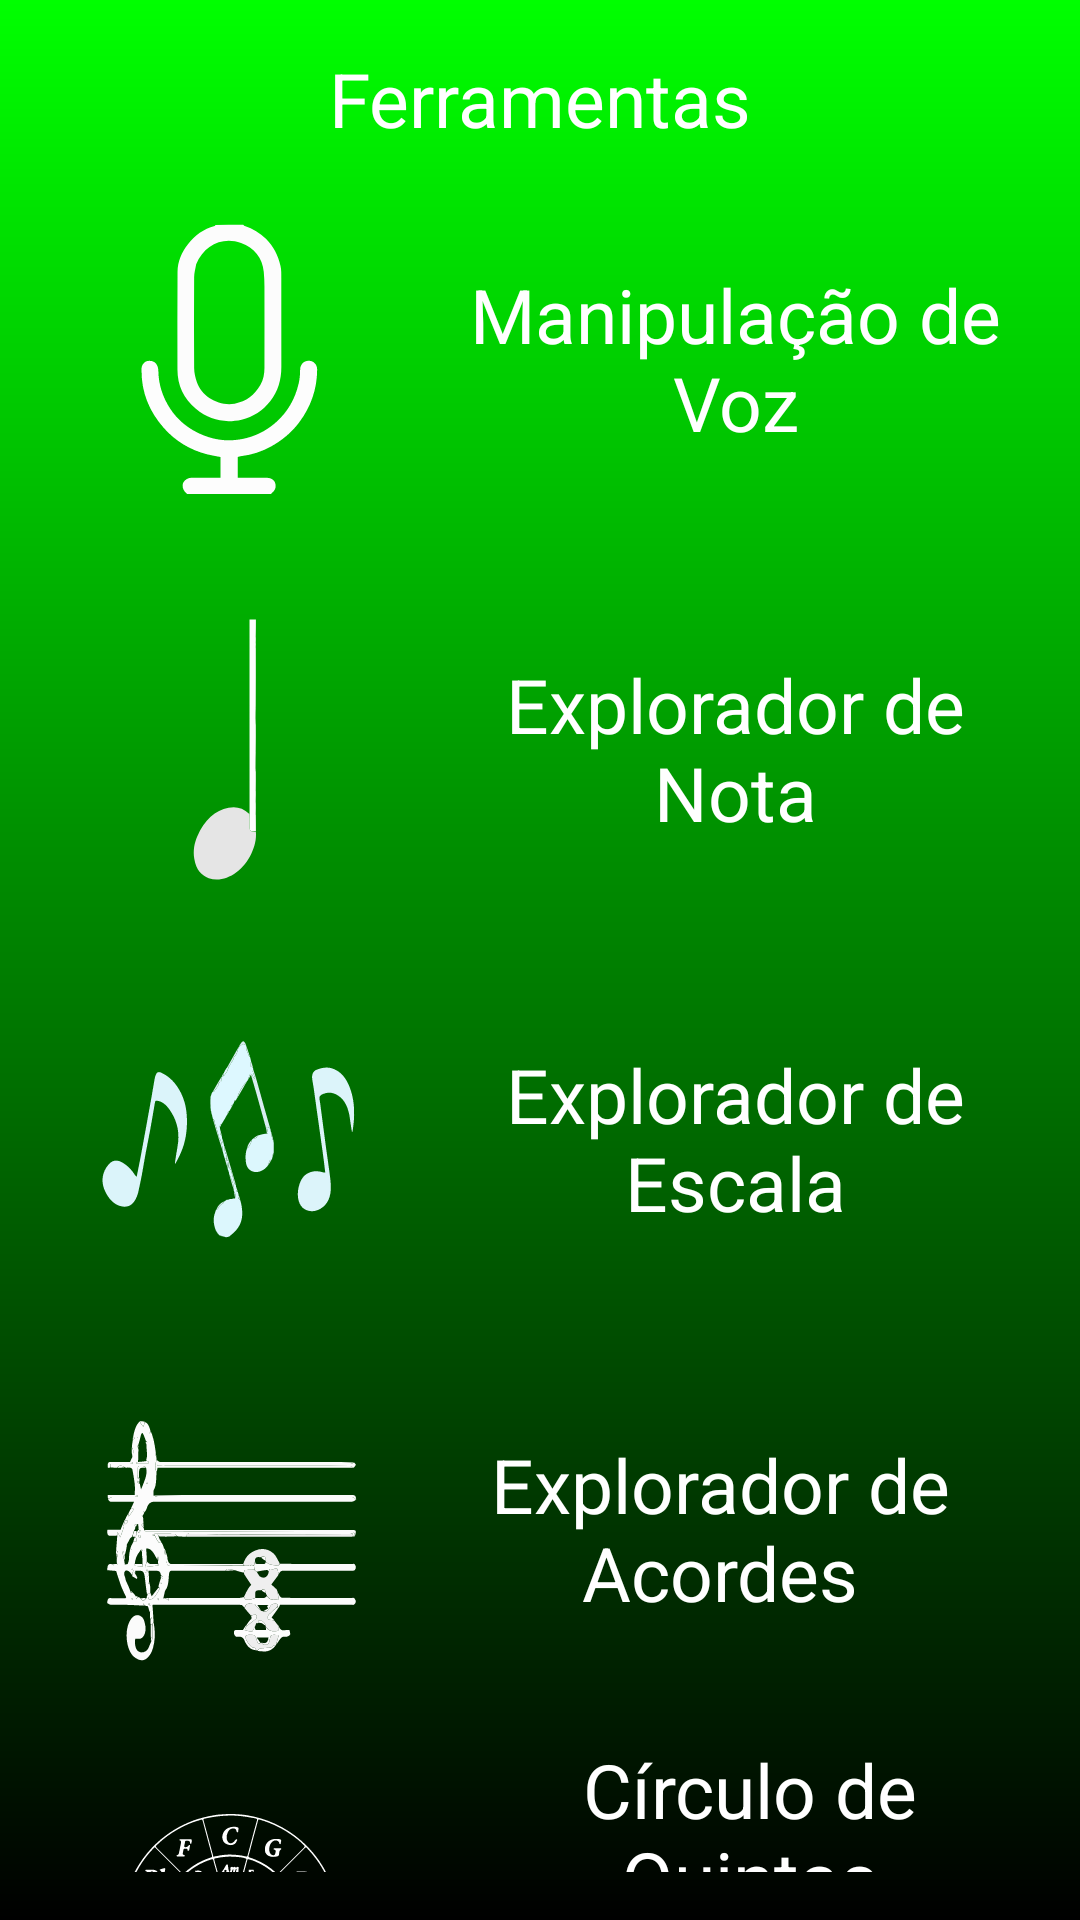

Here is an Android app screen rendered from its layout file. Give the layout XML and the strings, colors and styles it references.
<!-- AndroidManifest.xml: application theme Theme.Theorify -->
<!-- res/layout/tools_page.xml -->
<?xml version="1.0" encoding="utf-8"?>
<RelativeLayout
    xmlns:android="http://schemas.android.com/apk/res/android"
    xmlns:tools="http://schemas.android.com/tools"
    android:layout_width="match_parent"
    android:layout_height="match_parent"
    android:background="@drawable/page_background"
    android:padding="16dp"
    tools:context=".ui.activity.ToolsActivity">

    <LinearLayout
        android:id="@+id/titleTools"
        android:layout_width="match_parent"
        android:layout_height="wrap_content"
        android:gravity="center"
        android:orientation="vertical">

        <TextView
            android:layout_width="wrap_content"
            android:layout_height="match_parent"
            android:text="@string/ferramentas"
            android:textSize="25sp"
            android:textColor="@color/white"/>
    </LinearLayout>

    <LinearLayout
        android:id="@+id/DV_Layout"
        android:layout_width="match_parent"
        android:layout_height="wrap_content"
        android:layout_below="@+id/titleTools"
        android:layout_marginTop="10dp"
        android:background="@drawable/rounded_corner"
        android:orientation="horizontal">

        <ImageView
            android:id="@+id/voicedetection"
            android:layout_width="100dp"
            android:layout_height="100dp"
            android:layout_margin="10dp"
            android:background="@drawable/rounded_corner"
            android:contentDescription="@string/voicedetection"
            android:padding="5dp"
            android:src="@drawable/voicedetection" />

        <TextView
            android:id="@+id/voicedetectionName"
            android:layout_width="wrap_content"
            android:layout_height="wrap_content"
            android:layout_gravity="center"
            android:layout_marginStart="10dp"
            android:gravity="center"
            android:text="@string/voicedetection_Name"
            android:textColor="@color/white"
            android:textSize="25sp" />
    </LinearLayout>

    <LinearLayout
        android:id="@+id/NE_Layout"
        android:layout_width="match_parent"
        android:layout_height="wrap_content"
        android:layout_below="@+id/DV_Layout"
        android:layout_marginTop="10dp"
        android:background="@drawable/rounded_corner"
        android:orientation="horizontal">

        <ImageView
            android:id="@+id/noteExplorer"
            android:layout_width="100dp"
            android:layout_height="100dp"
            android:layout_margin="10dp"
            android:background="@drawable/rounded_corner"
            android:contentDescription="@string/noteexplorer"
            android:padding="5dp"
            android:src="@drawable/noteexplorer" />

        <TextView
            android:id="@+id/noteexplorerName"
            android:layout_width="wrap_content"
            android:layout_height="wrap_content"
            android:layout_gravity="center"
            android:layout_marginStart="10dp"
            android:gravity="center"
            android:text="@string/exploradornota_Name"
            android:textColor="@color/white"
            android:textSize="25sp" />
    </LinearLayout>

    <LinearLayout
        android:id="@+id/SE_Layout"
        android:layout_width="match_parent"
        android:layout_height="wrap_content"
        android:layout_below="@+id/NE_Layout"
        android:layout_marginTop="10dp"
        android:background="@drawable/rounded_corner"
        android:orientation="horizontal">

        <ImageView
            android:id="@+id/scaleExplorer"
            android:layout_width="100dp"
            android:layout_height="100dp"
            android:layout_margin="10dp"
            android:background="@drawable/rounded_corner"
            android:contentDescription="@string/scaleexplorer"
            android:padding="5dp"
            android:src="@drawable/scaleexplorer" />

        <TextView
            android:id="@+id/scaleexplorerName"
            android:layout_width="wrap_content"
            android:layout_height="wrap_content"
            android:layout_gravity="center"
            android:layout_marginStart="10dp"
            android:gravity="center"
            android:text="@string/scaleexplorer_Name"
            android:textColor="@color/white"
            android:textSize="25sp" />
    </LinearLayout>

    <LinearLayout
        android:id="@+id/CE_Layout"
        android:layout_width="match_parent"
        android:layout_height="wrap_content"
        android:layout_below="@+id/SE_Layout"
        android:layout_marginTop="10dp"
        android:background="@drawable/rounded_corner"
        android:orientation="horizontal">

        <ImageView
            android:id="@+id/chordExplorer"
            android:layout_width="100dp"
            android:layout_height="100dp"
            android:layout_margin="10dp"
            android:background="@drawable/rounded_corner"
            android:contentDescription="@string/chordexplorer"
            android:padding="5dp"
            android:src="@drawable/chordexplorer" />

        <TextView
            android:id="@+id/chordexplorerName"
            android:layout_width="wrap_content"
            android:layout_height="wrap_content"
            android:layout_gravity="center"
            android:gravity="center"
            android:text="@string/chordexplorer_Name"
            android:textColor="@color/white"
            android:textSize="25sp" />
    </LinearLayout>

    <LinearLayout
        android:id="@+id/COF_Layout"
        android:layout_width="match_parent"
        android:layout_height="wrap_content"
        android:layout_below="@+id/CE_Layout"
        android:layout_marginTop="10dp"
        android:background="@drawable/rounded_corner"
        android:orientation="horizontal">

        <ImageView
            android:id="@+id/CircleofFifths"
            android:layout_width="100dp"
            android:layout_height="100dp"
            android:layout_margin="10dp"
            android:background="@drawable/rounded_corner"
            android:contentDescription="@string/circleoffifths"
            android:padding="5dp"
            android:src="@drawable/circleoffifths" />

        <TextView
            android:id="@+id/circleoffifthsName"
            android:layout_width="wrap_content"
            android:layout_height="wrap_content"
            android:layout_gravity="center"
            android:gravity="center"
            android:layout_marginStart="20dp"
            android:text="@string/circleoffifths_Name"
            android:textColor="@color/white"
            android:textSize="25sp" />
    </LinearLayout>

    <LinearLayout
        android:id="@+id/botões_Layout"
        android:layout_width="match_parent"
        android:layout_height="wrap_content"
        android:layout_marginTop="40px"
        android:gravity="center"
        android:layout_below="@+id/COF_Layout"
        android:orientation="horizontal">

        <ImageButton
            android:id="@+id/note_button"
            android:layout_width="wrap_content"
            android:layout_height="wrap_content"
            android:background="@drawable/rounded_corner"
            android:contentDescription="@string/note_button"
            android:src="@drawable/seminima_button"
            />

        <ImageButton
            android:id="@+id/pausa_button"
            android:layout_width="wrap_content"
            android:layout_height="wrap_content"
            android:background="@drawable/rounded_corner"
            android:contentDescription="@string/pausa_button"
            android:src="@drawable/pausa_seminima_button"
            />

        <ImageButton
            android:id="@+id/instrumento_button"
            android:layout_width="wrap_content"
            android:layout_height="wrap_content"
            android:background="@drawable/rounded_corner"
            android:contentDescription="@string/instrumento_button"
            android:src="@drawable/acousticguitar_button"
            />

        <ImageButton
            android:id="@+id/home_button"
            android:layout_width="wrap_content"
            android:layout_height="wrap_content"
            android:background="@drawable/rounded_corner"
            android:contentDescription="@string/home_button"
            android:src="@drawable/home_button"
            />

        <ImageButton
            android:id="@+id/clave_button"
            android:layout_width="wrap_content"
            android:layout_height="wrap_content"
            android:background="@drawable/rounded_corner"
            android:contentDescription="@string/clave_button"
            android:src="@drawable/clave_de_sol_button"
            />

        <ImageButton
            android:id="@+id/tools_button"
            android:layout_width="wrap_content"
            android:layout_height="wrap_content"
            android:background="@drawable/rounded_corner"
            android:contentDescription="@string/tools_button"
            android:src="@drawable/tools_button"
            />

        <ImageButton
            android:id="@+id/profile_button"
            android:layout_width="wrap_content"
            android:layout_height="wrap_content"
            android:background="@drawable/rounded_corner"
            android:contentDescription="@string/profile_button"
            android:src="@drawable/profile_button"
            />
    </LinearLayout>
</RelativeLayout>
<!-- resources referenced by this layout -->
<resources>
  <color name="white">#FFFFFFFF</color>
  <!-- drawable acousticguitar_button: vector/xml drawable (drawable, 11832 chars, omitted) -->
  <!-- drawable chordexplorer: vector/xml drawable (drawable, 65067 chars, omitted) -->
  <!-- drawable circleoffifths: vector/xml drawable (drawable, 55913 chars, omitted) -->
  <!-- drawable clave_de_sol_button: vector/xml drawable (drawable, 4694 chars, omitted) -->
  <!-- drawable home_button: vector/xml drawable (drawable, 2863 chars, omitted) -->
  <!-- drawable noteexplorer: vector/xml drawable (drawable, 4656 chars, omitted) -->
  <!-- drawable page_background (drawable) -->
  <?xml version="1.0" encoding="utf-8"?>
  <shape xmlns:android="http://schemas.android.com/apk/res/android">
  
      <gradient android:type="linear" android:angle="100"
          android:startColor="#00FF00" android:endColor="#000000"/>
  </shape>
  <!-- drawable pausa_seminima_button: vector/xml drawable (drawable, 3560 chars, omitted) -->
  <!-- drawable scaleexplorer: vector/xml drawable (drawable, 31565 chars, omitted) -->
  <!-- drawable seminima_button: vector/xml drawable (drawable, 4829 chars, omitted) -->
  <!-- drawable tools_button: vector/xml drawable (drawable, 4914 chars, omitted) -->
  <!-- drawable voicedetection: vector/xml drawable (drawable, 5112 chars, omitted) -->
  <string name="chordexplorer">chordexplorer</string>
  <string name="chordexplorer_Name">Explorador de Acordes</string>
  <string name="circleoffifths">CircleofFifths</string>
  <string name="circleoffifths_Name">Círculo de Quintas</string>
  <string name="clave_button">clave_button</string>
  <string name="exploradornota_Name">Explorador de Nota</string>
  <string name="ferramentas">Ferramentas</string>
  <string name="home_button">home_button</string>
  <string name="instrumento_button">instrumento_button</string>
  <string name="note_button">note_button</string>
  <string name="noteexplorer">noteExplorer</string>
  <string name="pausa_button">pausa_button</string>
  <string name="profile_button">profile_button</string>
  <string name="scaleexplorer">scaleexplorer</string>
  <string name="scaleexplorer_Name">Explorador de Escala</string>
  <string name="tools_button">tools_button</string>
  <string name="voicedetection">voicedetection</string>
  <string name="voicedetection_Name">Manipulação de Voz</string>
  <style name="Theme.Theorify" parent="Base.Theme.Theorify" />
  <style name="Base.Theme.Theorify" parent="Theme.Material3.DayNight.NoActionBar">
          
          
      </style>
</resources>
